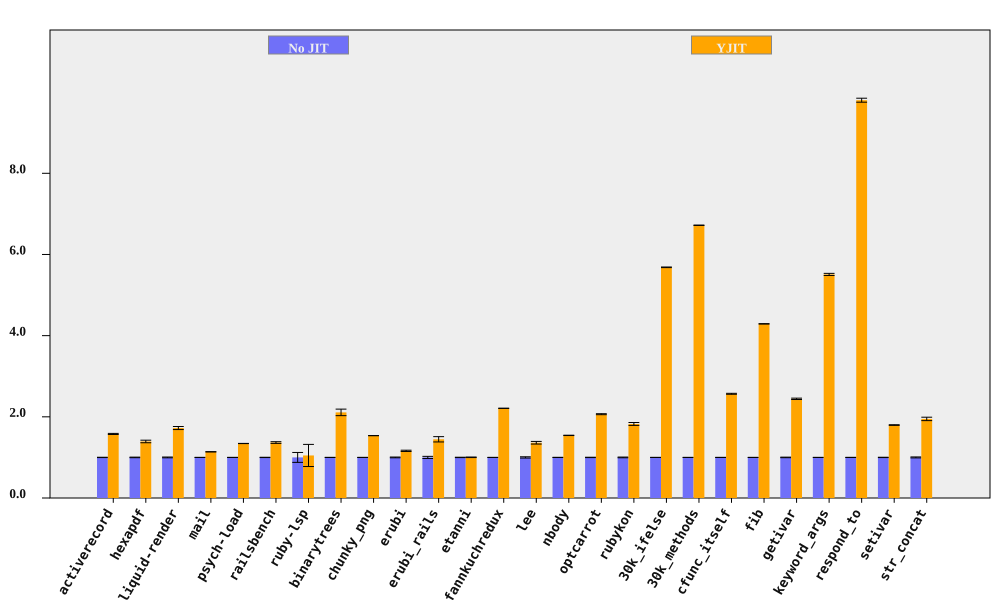

Source data for this figure (header and first rows):
bench, No JIT (ms), No JIT RSD, YJIT (ms), YJIT RSD, YJIT spd, YJIT spd RSD, % in YJIT
activerecord, 151.6, 0.3868, 96.05, 0.7417, 1.578, 0.8365, 90.08
hexapdf, 3255, 0.713, 2337, 2.138, 1.393, 2.254, 86.42
liquid-render, 195.1, 0.9783, 113.1, 1.947, 1.724, 2.179, 86.95
mail, 176.8, 0.1545, 155.4, 0.1489, 1.138, 0.2145, 98.6
psych-load, 2514, 0.1802, 1872, 0.01486, 1.343, 0.1808, 99.99
railsbench, 2801, 0.3607, 2049, 1.474, 1.367, 1.518, 88.59
ruby-lsp, 85.79, 12.2, 81.85, 22.97, 1.048, 26.01, 63.48
binarytrees, 478.3, 0.207, 226.7, 3.804, 2.109, 3.81, 100
chunky_png, 947.1, 0.0328, 616.4, 0.05417, 1.537, 0.06332, 99.99
erubi, 338.1, 0.9321, 290.9, 0.9552, 1.162, 1.335, 100
erubi_rails, 26.91, 2.602, 18.6, 3.7, 1.446, 4.523, 86.79
etanni, 469.4, 0.4538, 468, 0.5064, 1.003, 0.68, 7.027
fannkuchredux, 5257, 0.06147, 2379, 0.08115, 2.21, 0.1018, 100
lee, 1311, 1.575, 963.2, 1.778, 1.362, 2.376, 99.97
nbody, 125.7, 0.2594, 81.44, 0.07327, 1.543, 0.2695, 100
optcarrot, 6346, 0.443, 3073, 0.3974, 2.065, 0.5952, 96.7
rubykon, 12489, 0.8778, 6846, 1.741, 1.824, 1.949, 99.89
30k_ifelse, 2281, 0.00828, 401.3, 0.1336, 5.684, 0.1339, 100
30k_methods, 6468, 0.04611, 962.6, 0.04247, 6.72, 0.06268, 100
cfunc_itself, 103.8, 0.1642, 40.42, 0.4255, 2.567, 0.4561, 100
fib, 264.4, 0.09131, 61.63, 0.04964, 4.291, 0.1039, 100
getivar, 114.4, 0.6867, 46.84, 0.04698, 2.444, 0.6883, 100
keyword_args, 286, 0.07346, 51.91, 0.4639, 5.509, 0.4696, 100
respond_to, 275.2, 0.2467, 28.08, 0.4358, 9.801, 0.5008, 100
setivar, 88.92, 0.4033, 49.46, 0.1186, 1.798, 0.4204, 100
str_concat, 82.69, 1.197, 42.44, 1.798, 1.949, 2.16, 99.88
